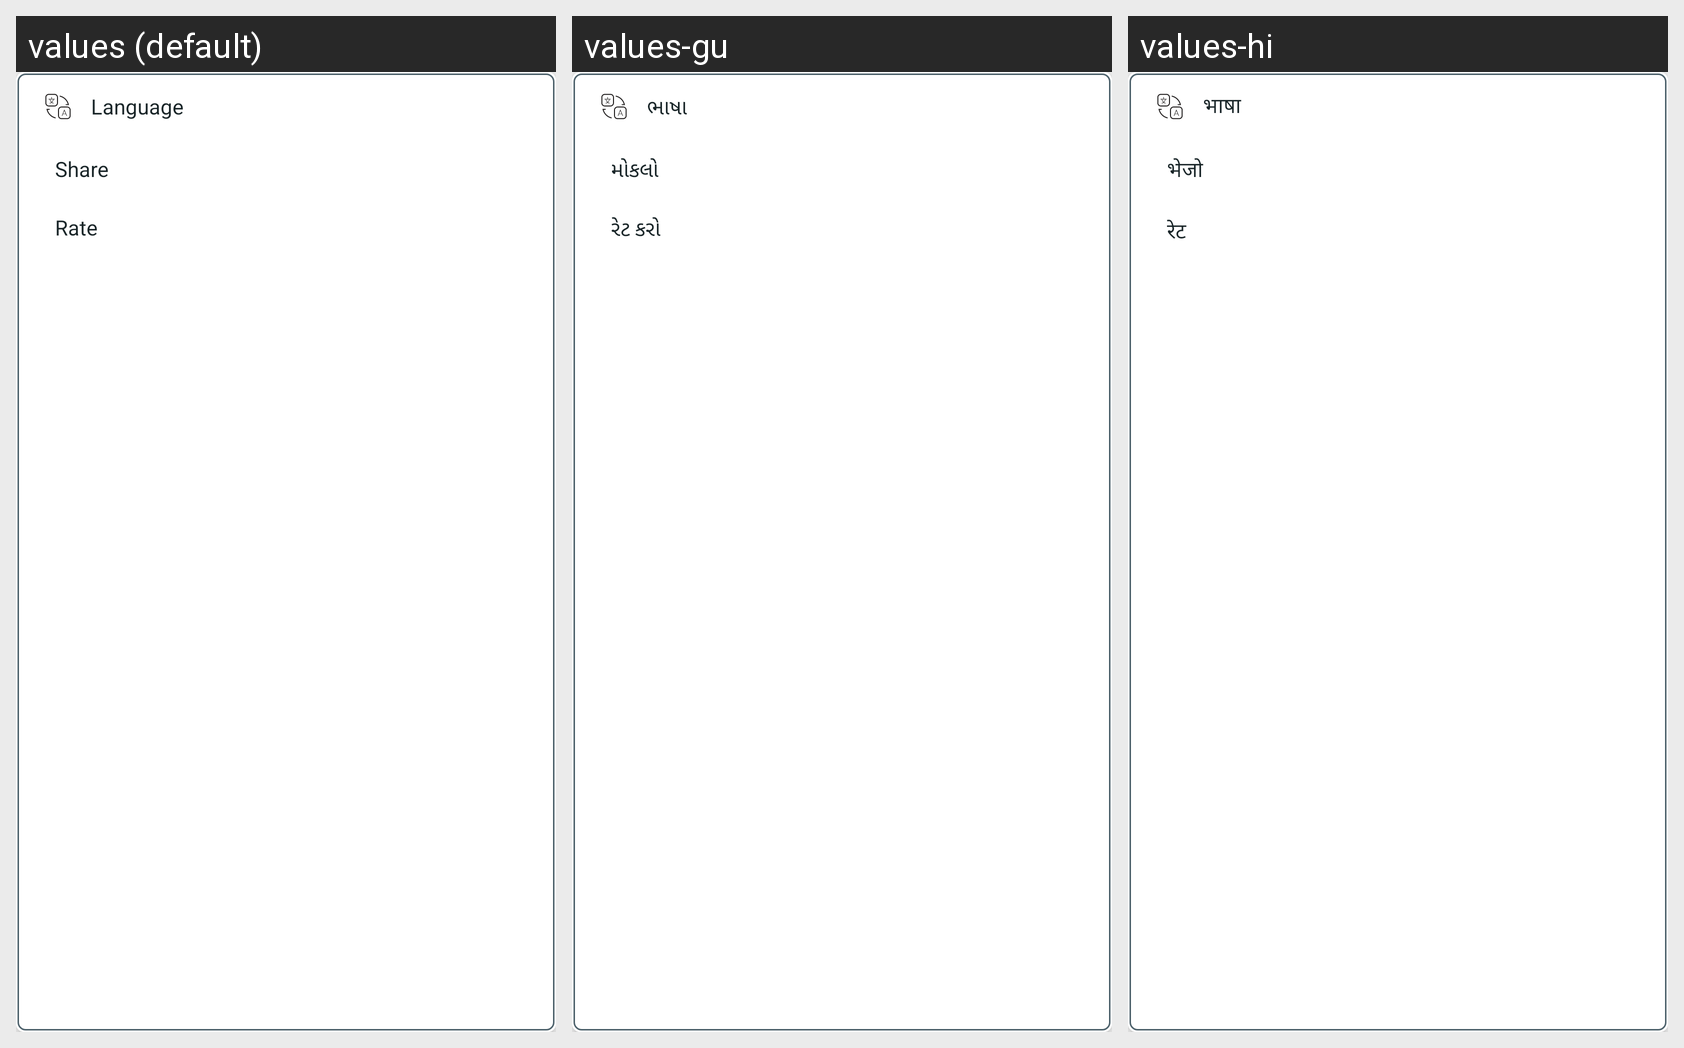

Locale-by-locale string values for the Android screen shown in this grid:
Android screen res/layout/popup.xml rendered under 3 locales, left to right: values (default), values-gu, values-hi. Device: Nexus 5 (rendered at 1080×1920; each locale shown at half size, 540×960, under a caption strip naming it); theme AppTheme.
Strings drawn on this screen, with the default value and each locale's value (text and hints the layout hard-codes, and strings that could not be matched under every locale, appear in the picture but are not listed):

l
  values: Language
  values-gu: ભાષા
  values-hi: भाषा

m
  values: Share
  values-gu: મોકલો
  values-hi: भेजो

r
  values: Rate
  values-gu: રેટ કરો
  values-hi: रेट
